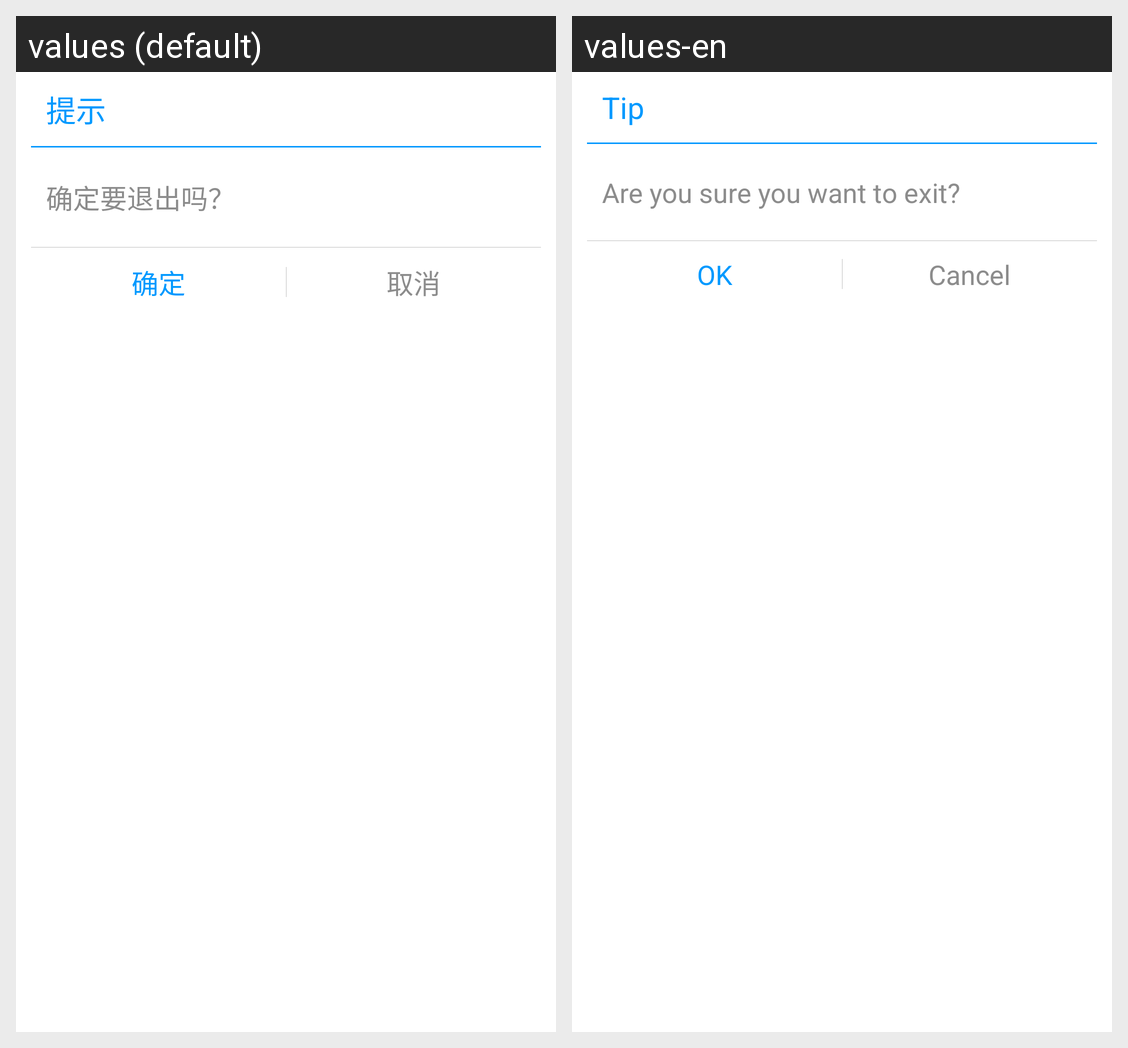

The Android screen above is rendered under two locales of the same app. Produce the string resources it draws, with the default and per-locale values.
Android screen res/layout/exit_view.xml rendered under 2 locales, left to right: values (default), values-en. Device: Nexus 5 (rendered at 1080×1920; each locale shown at half size, 540×960, under a caption strip naming it); theme AppTheme.
Strings drawn on this screen, with the default value and each locale's value (text and hints the layout hard-codes, and strings that could not be matched under every locale, appear in the picture but are not listed):

prompt
  values: 提示
  values-en: Tip

areyouexit
  values: 确定要退出吗？
  values-en: Are you sure you want to exit?

sure
  values: 确定
  values-en: OK

cancle
  values: 取消
  values-en: Cancel
